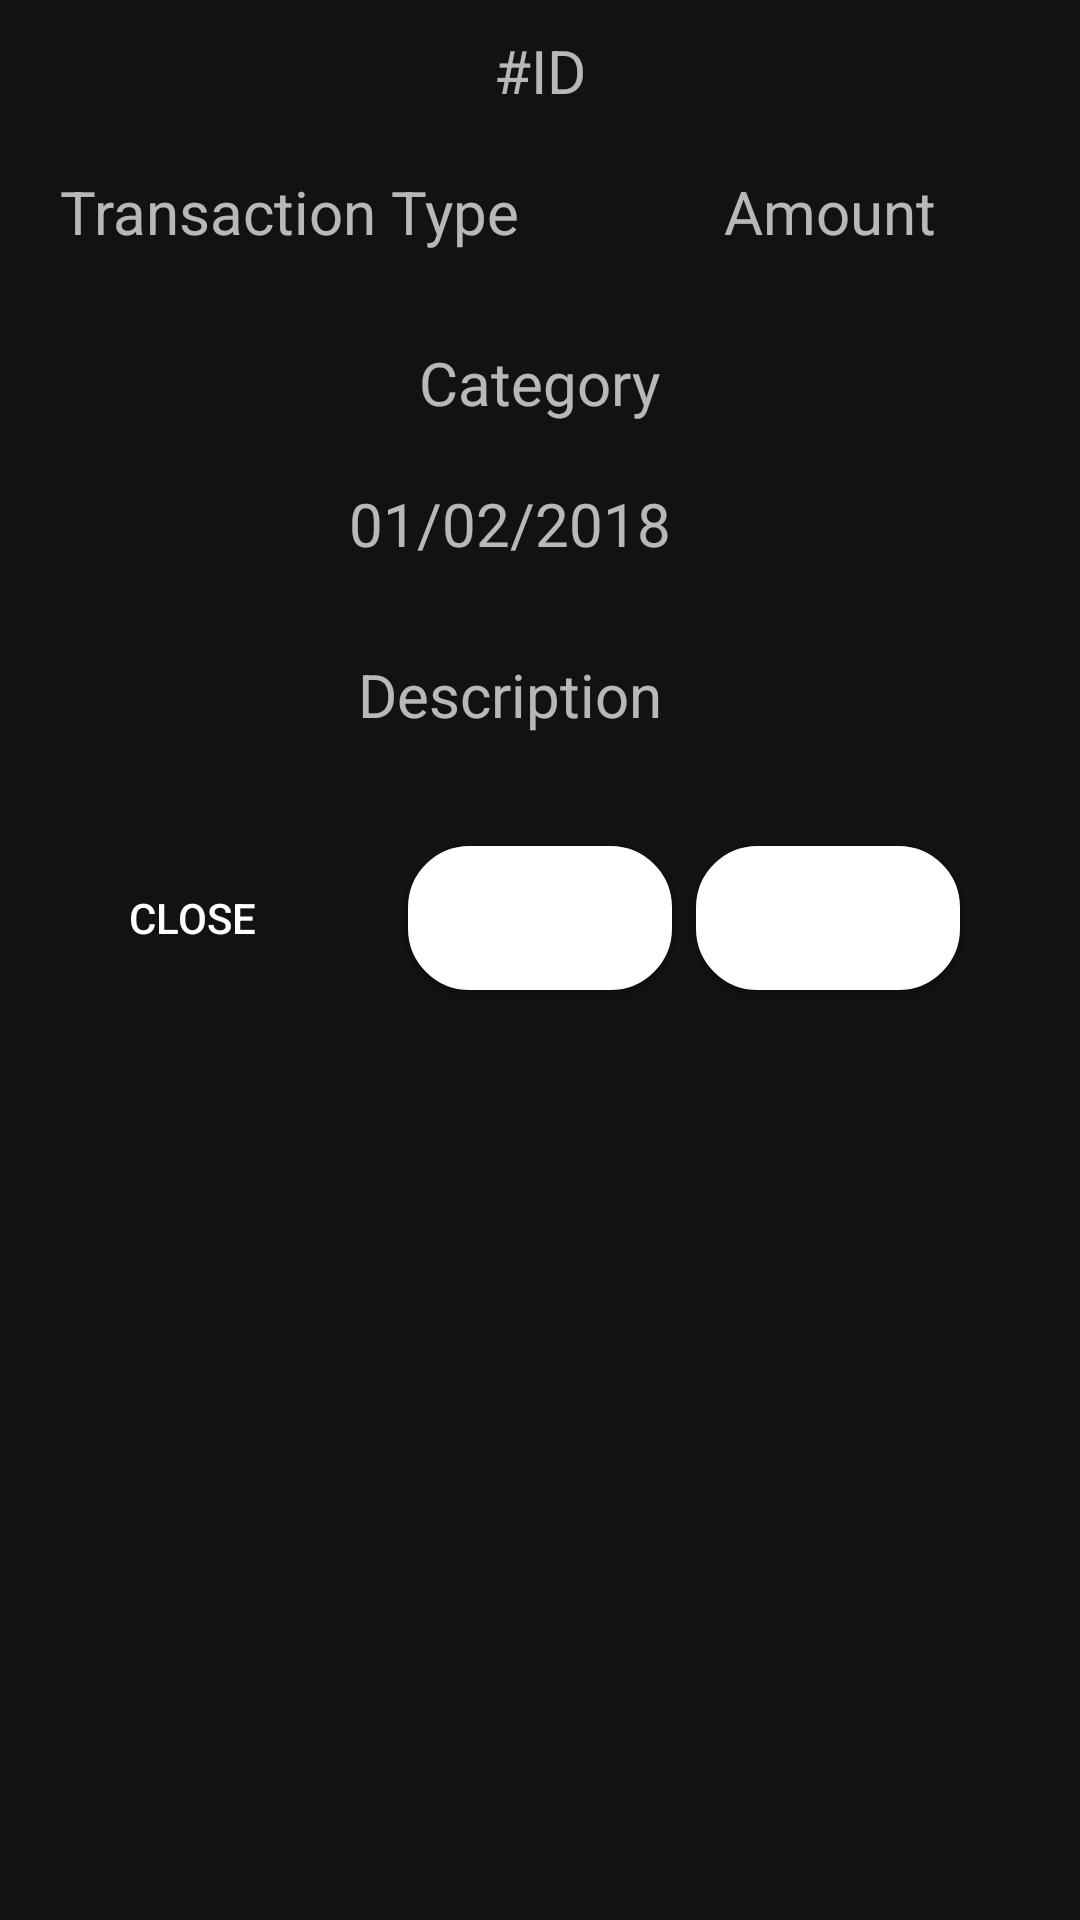

Produce the Android XML layout that renders to this screen, including the resource entries it uses.
<!-- AndroidManifest.xml: application theme AppTheme -->
<!-- res/layout/transaction_details_popup.xml -->
<?xml version="1.0" encoding="utf-8"?>
<RelativeLayout xmlns:android="http://schemas.android.com/apk/res/android"
    android:layout_width="match_parent"
    android:layout_height="match_parent"
    android:paddingEnd="20dp">

    <TextView
        android:layout_width="wrap_content"
        android:layout_height="wrap_content"
        android:layout_centerHorizontal="true"
        android:text="#ID"
        android:layout_marginTop="10dp"
        android:textSize="20sp"
        android:id="@+id/transactionIDTextView"/>

    <ViewSwitcher
        android:layout_width="wrap_content"
        android:layout_height="wrap_content"
        android:layout_below="@id/transactionIDTextView"
        android:layout_marginTop="20dp"
        android:layout_marginStart="20dp"
        android:layout_alignParentStart="true"
        android:id="@+id/transactionTypeViewSwitcher">
        <TextView
            android:layout_width="wrap_content"
            android:layout_height="wrap_content"
            android:textSize="20sp"
            android:text="Transaction Type"
            android:id="@+id/transactionTypeTextView"/>

        <TextView
            android:layout_width="wrap_content"
            android:layout_height="wrap_content"
            android:layout_below="@id/transactionIDTextView"
            android:textSize="20sp"
            android:paddingTop="5dp"
            android:paddingBottom="5dp"
            android:paddingStart="10dp"
            android:paddingEnd="10dp"
            android:layout_alignParentStart="true"
            android:text="Transaction Type"
            android:background="@drawable/login_button_background"
            android:id="@+id/transactionTypeEdit"/>
    </ViewSwitcher>

    <ViewSwitcher
        android:layout_width="wrap_content"
        android:layout_height="wrap_content"
        android:layout_below="@id/transactionIDTextView"
        android:layout_marginTop="20dp"
        android:layout_marginEnd="20dp"
        android:layout_alignParentEnd="true"
        android:id="@+id/transactionAmountViewSwitcher">
        <TextView
            android:layout_width="wrap_content"
            android:layout_height="wrap_content"
            android:textSize="20sp"
            android:text="Amount"
            android:id="@+id/transactionAmountTextView"/>

        <EditText
            android:layout_width="wrap_content"
            android:layout_height="wrap_content"
            android:textSize="20sp"
            android:text="Amount"
            android:id="@+id/transactionAmountEditText"/>
    </ViewSwitcher>

    <ViewSwitcher
        android:layout_width="wrap_content"
        android:layout_height="wrap_content"
        android:layout_below="@id/transactionTypeViewSwitcher"
        android:layout_marginTop="20dp"
        android:layout_centerHorizontal="true"
        android:id="@+id/transactionCategoryViewSwitcher">
        <TextView
            android:layout_width="wrap_content"
            android:layout_height="wrap_content"
            android:textSize="20sp"
            android:text="Category"
            android:id="@+id/transactionCategoryTextView"/>

        <Spinner
            android:id="@+id/transactionCategorySpinner"
            android:layout_width="wrap_content"
            android:layout_height="wrap_content"/>
    </ViewSwitcher>

    <ViewSwitcher
        android:layout_width="wrap_content"
        android:layout_height="wrap_content"
        android:layout_below="@id/transactionCategoryViewSwitcher"
        android:layout_centerHorizontal="true"
        android:layout_marginTop="20dp"
        android:layout_marginEnd="20dp"
        android:id="@+id/transactionDateViewViewSwitcher">

        <TextView
            android:layout_width="wrap_content"
            android:layout_height="wrap_content"
            android:textSize="20sp"
            android:text="01/02/2018"
            android:id="@+id/transactionDateTextView"/>

        <TextView
            android:layout_width="wrap_content"
            android:layout_height="wrap_content"
            android:textSize="20sp"
            android:text="01/02/2018"
            android:paddingTop="5dp"
            android:paddingBottom="5dp"
            android:paddingStart="10dp"
            android:paddingEnd="10dp"
            android:background="@drawable/signup_button_background"
            android:id="@+id/transactionDateEdit"/>
    </ViewSwitcher>

    <ViewSwitcher
        android:layout_width="match_parent"
        android:layout_height="wrap_content"
        android:layout_marginTop="20dp"
        android:layout_marginStart="40dp"
        android:layout_marginEnd="40dp"
        android:layout_below="@+id/transactionDateViewViewSwitcher"
        android:id="@+id/transactionDescriptionViewSwitcher">
        <TextView
            android:layout_width="match_parent"
            android:layout_height="wrap_content"
            android:textSize="20sp"
            android:text="Description"
            android:gravity="center_horizontal"
            android:id="@+id/transactionDescriptionTextView"/>

        <EditText
            android:layout_width="match_parent"
            android:layout_height="wrap_content"
            android:textSize="20sp"
            android:text="Description"
            android:gravity="center_horizontal"
            android:id="@+id/transactionDescriptionEditText"/>
    </ViewSwitcher>

    <Button
        android:layout_width="wrap_content"
        android:layout_height="wrap_content"
        android:layout_below="@id/transactionDescriptionViewSwitcher"
        android:layout_marginTop="20dp"
        android:layout_marginStart="20dp"
        android:layout_marginBottom="20dp"
        android:background="@drawable/signup_button_background"
        android:text="Close"
        android:id="@+id/closeButton"/>

    <Button
        android:layout_width="wrap_content"
        android:layout_height="wrap_content"
        android:layout_below="@id/transactionDescriptionViewSwitcher"
        android:layout_marginTop="20dp"
        android:layout_marginEnd="20dp"
        android:layout_marginBottom="20dp"
        android:layout_centerHorizontal="true"
        android:background="@drawable/login_button_background"
        android:text="Delete"
        android:id="@+id/deleteButton"/>

    <Button
        android:layout_width="wrap_content"
        android:layout_height="wrap_content"
        android:layout_below="@id/transactionDescriptionViewSwitcher"
        android:layout_marginTop="20dp"
        android:layout_marginEnd="20dp"
        android:layout_marginBottom="20dp"
        android:layout_alignParentEnd="true"
        android:background="@drawable/login_button_background"
        android:text="Edit"
        android:id="@+id/editButton"/>

</RelativeLayout>
<!-- resources referenced by this layout -->
<resources>
  <!-- drawable login_button_background (drawable) -->
  <?xml version="1.0" encoding="utf-8"?>
  <selector xmlns:android="http://schemas.android.com/apk/res/android"
      android:layout_width="wrap_content"
      android:layout_height="wrap_content">
      <item>
          <shape android:shape="rectangle">
              <solid android:color="#FFFFFF"/>
              <corners android:radius="20dp"/>
              <stroke android:width="3px" android:color="#ffffff" />
          </shape>
      </item>
  </selector>
  <style name="AppTheme" parent="Theme.MaterialComponents.NoActionBar">
          
          <item name="colorPrimary">@color/colorPrimary</item>
          <item name="colorPrimaryDark">@color/colorPrimaryDark</item>
          <item name="colorAccent">@color/colorAccent</item>
      </style>
  <color name="colorPrimary">#073f70</color>
  <color name="colorPrimaryDark">#000000</color>
  <color name="colorAccent">#fbc02d</color>
</resources>
